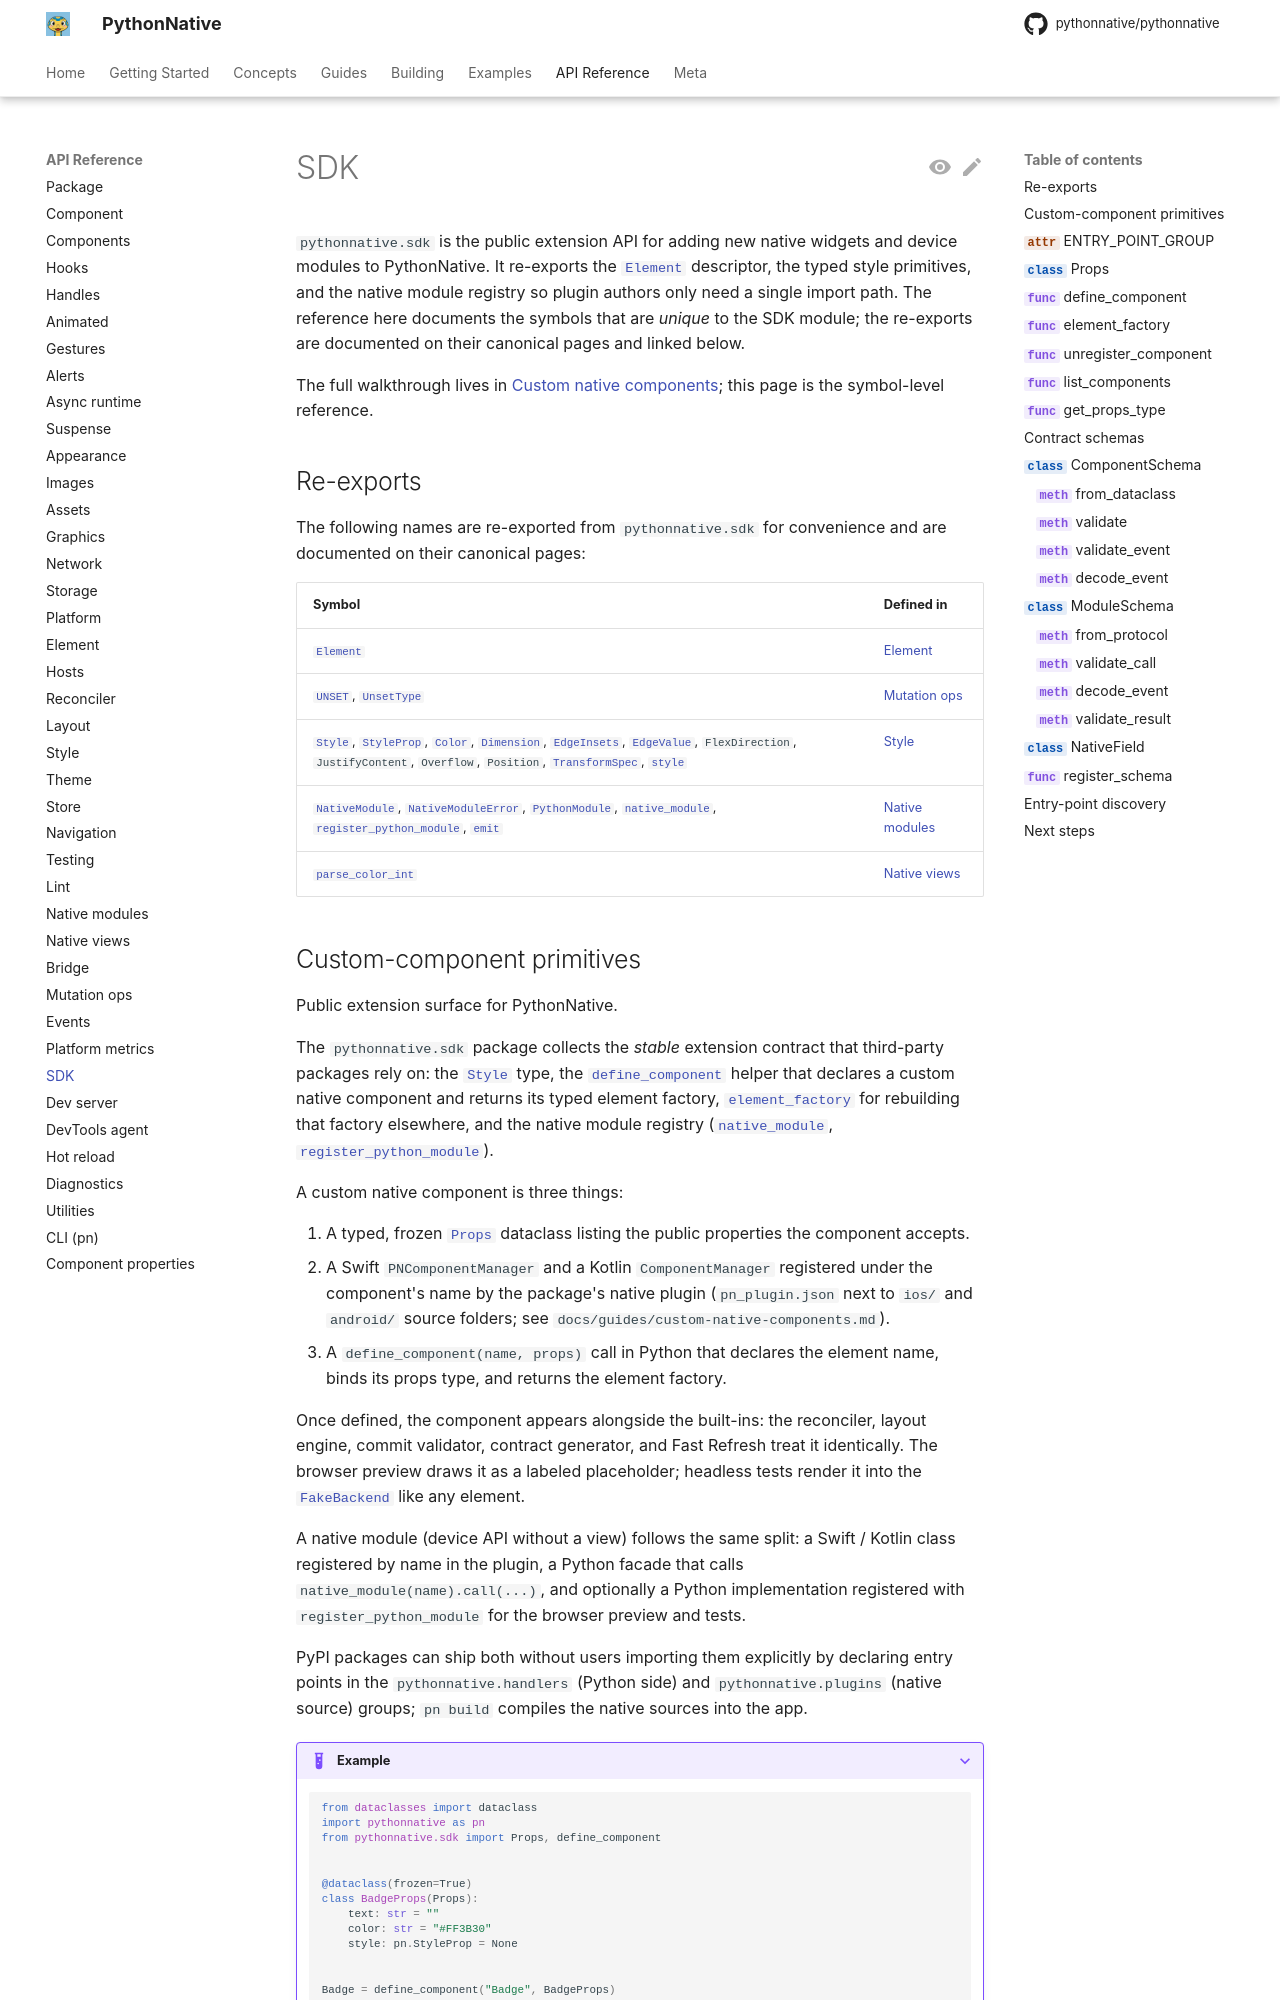

repository: Elevenapple/pythonnative · page: api/sdk/index.html · generator: mkdocs

# SDK

`pythonnative.sdk` is the public extension API for adding new native
widgets and device modules to PythonNative. It re-exports the
[`Element`][pythonnative.element.Element] descriptor, the typed style
primitives, and the native module registry so plugin authors only need
a single import path. The reference here documents the symbols that are
*unique* to the SDK module; the re-exports are documented on their
canonical pages and linked below.

The full walkthrough lives in
[Custom native components](../guides/custom-native-components.md);
this page is the symbol-level reference.
